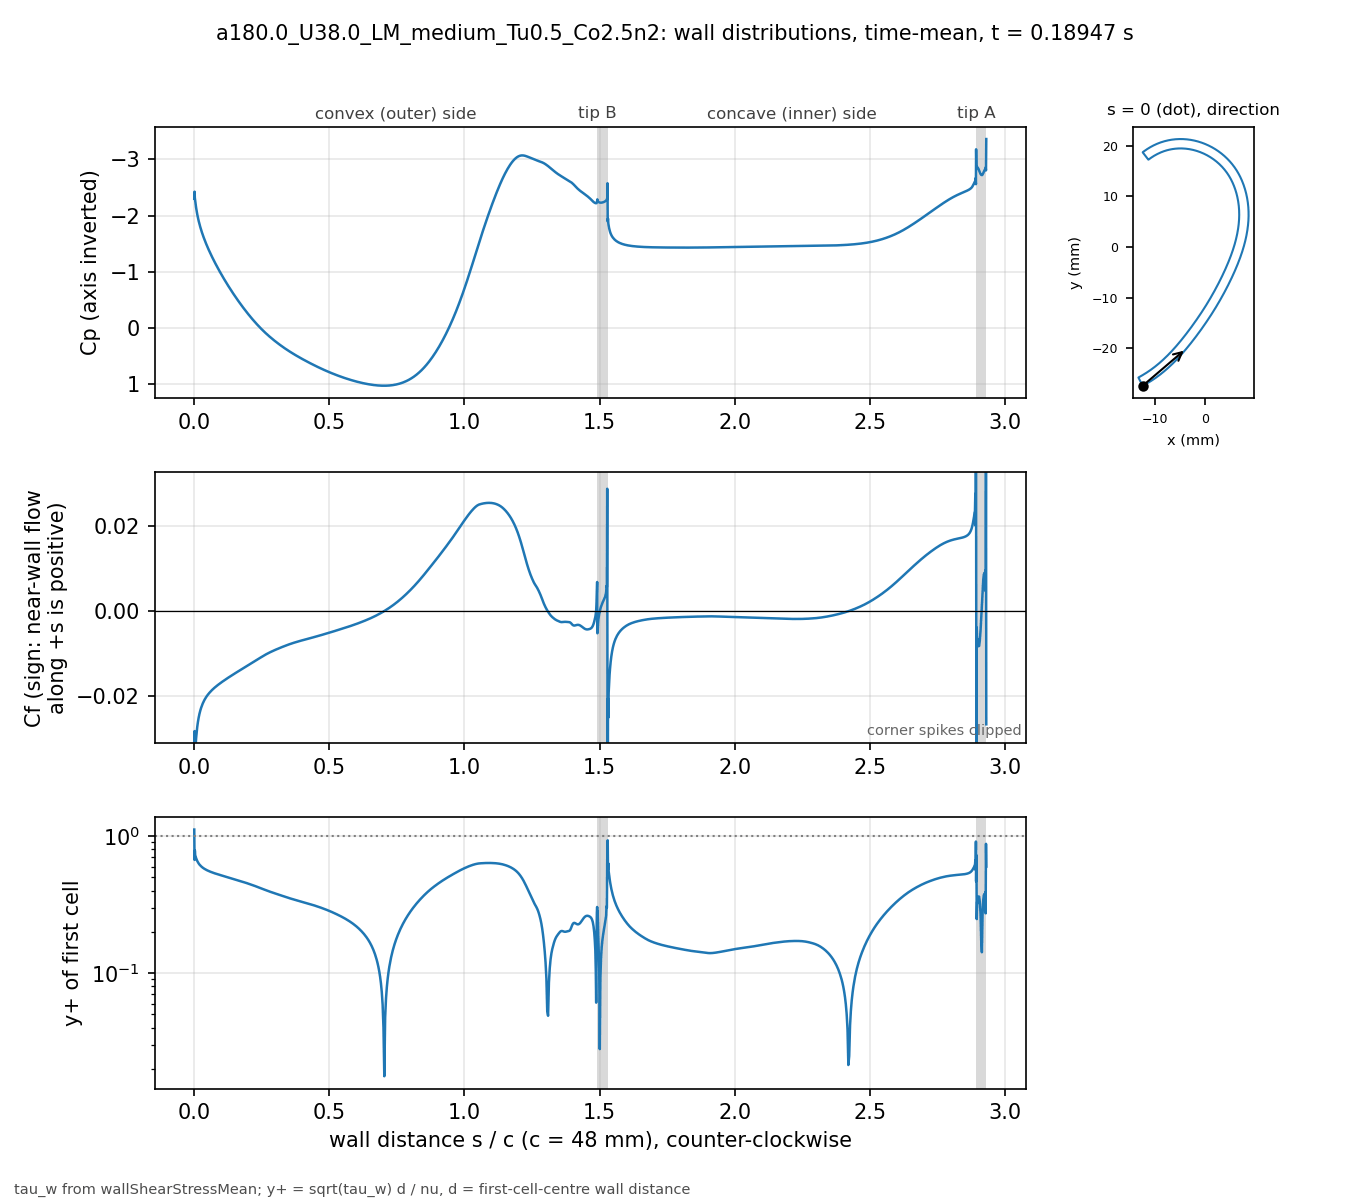

Data behind this chart, as committed beside it:
# a180.0_U38.0_LM_medium_Tu0.5_Co2.5n2 t…, p_inf=0; Cf signed by near-wall flow dir…
patch, s_over_c, x_m, y_m, Cp, Cf, yplus, d_first_m
blade, 0.000000, -0.01234, -0.02743, -2.299, -0.09279, 1.118, 2.0713e-06
blade, 0.001059, -0.0123, -0.02741, -2.426, -0.02834, 0.6713, 2.2499e-06
blade, 0.002253, -0.01225, -0.02738, -2.311, -0.03893, 0.7869, 2.2501e-06
blade, 0.003600, -0.01219, -0.02735, -2.26, -0.03298, 0.7244, 2.2503e-06
blade, 0.005118, -0.01213, -0.02732, -2.199, -0.03182, 0.7114, 2.2499e-06
blade, 0.006829, -0.01205, -0.02728, -2.142, -0.03007, 0.6915, 2.25e-06
blade, 0.008759, -0.01197, -0.02723, -2.084, -0.02868, 0.6754, 2.2501e-06
blade, 0.01094, -0.01188, -0.02718, -2.026, -0.02742, 0.6603, 2.25e-06
blade, 0.01339, -0.01178, -0.02713, -1.968, -0.02627, 0.6464, 2.2501e-06
blade, 0.01615, -0.01166, -0.02706, -1.909, -0.02522, 0.6332, 2.2498e-06
blade, 0.01918, -0.01154, -0.02699, -1.851, -0.02429, 0.6214, 2.2495e-06
blade, 0.0223, -0.01141, -0.02691, -1.797, -0.02351, 0.6114, 2.2499e-06
blade, 0.02543, -0.01128, -0.02684, -1.746, -0.02284, 0.6027, 2.2499e-06
blade, 0.02855, -0.01115, -0.02676, -1.699, -0.02228, 0.5952, 2.2499e-06
blade, 0.03168, -0.01102, -0.02668, -1.655, -0.02178, 0.5887, 2.2502e-06
blade, 0.0348, -0.01089, -0.0266, -1.613, -0.02135, 0.5828, 2.2504e-06
blade, 0.03793, -0.01077, -0.02652, -1.572, -0.02096, 0.5775, 2.2505e-06
blade, 0.04105, -0.01064, -0.02644, -1.534, -0.02061, 0.5726, 2.2503e-06
blade, 0.04417, -0.01051, -0.02636, -1.496, -0.0203, 0.5682, 2.2501e-06
blade, 0.0473, -0.01039, -0.02628, -1.461, -0.02001, 0.564, 2.2498e-06
blade, 0.05042, -0.01026, -0.0262, -1.426, -0.01974, 0.5603, 2.2499e-06
blade, 0.05355, -0.01014, -0.02611, -1.392, -0.01949, 0.5567, 2.25e-06
blade, 0.05667, -0.01001, -0.02603, -1.359, -0.01925, 0.5533, 2.2499e-06
blade, 0.05979, -0.009891, -0.02594, -1.326, -0.01903, 0.5501, 2.2498e-06
blade, 0.06292, -0.009768, -0.02586, -1.295, -0.01882, 0.5471, 2.2496e-06
blade, 0.06604, -0.009646, -0.02577, -1.264, -0.01862, 0.5442, 2.2498e-06
blade, 0.06917, -0.009524, -0.02568, -1.233, -0.01843, 0.5414, 2.2499e-06
blade, 0.07229, -0.009403, -0.02559, -1.203, -0.01825, 0.5387, 2.2496e-06
blade, 0.07541, -0.009283, -0.0255, -1.174, -0.01808, 0.536, 2.2493e-06
blade, 0.07854, -0.009163, -0.02541, -1.145, -0.01791, 0.5335, 2.2496e-06
blade, 0.08166, -0.009043, -0.02532, -1.116, -0.01774, 0.5311, 2.2497e-06
blade, 0.08479, -0.008924, -0.02523, -1.088, -0.01758, 0.5288, 2.2498e-06
blade, 0.08791, -0.008806, -0.02514, -1.061, -0.01743, 0.5264, 2.25e-06
blade, 0.09104, -0.008688, -0.02505, -1.033, -0.01727, 0.5242, 2.2501e-06
blade, 0.09416, -0.008571, -0.02495, -1.006, -0.01712, 0.5219, 2.2502e-06
blade, 0.09728, -0.008454, -0.02486, -0.9797, -0.01698, 0.5197, 2.2503e-06
blade, 0.1004, -0.008338, -0.02477, -0.9534, -0.01683, 0.5175, 2.2503e-06
blade, 0.1035, -0.008222, -0.02467, -0.9273, -0.01669, 0.5153, 2.2503e-06
blade, 0.1067, -0.008107, -0.02457, -0.9016, -0.01655, 0.5131, 2.2501e-06
blade, 0.1098, -0.007992, -0.02448, -0.8762, -0.01641, 0.5109, 2.2501e-06
blade, 0.1129, -0.007878, -0.02438, -0.8511, -0.01627, 0.5088, 2.2501e-06
blade, 0.116, -0.007764, -0.02428, -0.8262, -0.01614, 0.5067, 2.2501e-06
blade, 0.1192, -0.007651, -0.02418, -0.8016, -0.01601, 0.5045, 2.25e-06
blade, 0.1223, -0.007538, -0.02409, -0.7772, -0.01587, 0.5024, 2.2498e-06
blade, 0.1254, -0.007426, -0.02399, -0.7531, -0.01574, 0.5002, 2.2496e-06
blade, 0.1285, -0.007315, -0.02389, -0.7293, -0.01561, 0.4982, 2.2498e-06
blade, 0.1316, -0.007203, -0.02379, -0.7057, -0.01548, 0.4962, 2.2499e-06
blade, 0.1348, -0.007093, -0.02368, -0.6824, -0.01535, 0.494, 2.2497e-06
blade, 0.1379, -0.006983, -0.02358, -0.6593, -0.01522, 0.492, 2.2501e-06
blade, 0.141, -0.006873, -0.02348, -0.6364, -0.01509, 0.49, 2.2501e-06
blade, 0.1441, -0.006764, -0.02338, -0.6138, -0.01497, 0.4879, 2.2501e-06
blade, 0.1473, -0.006656, -0.02327, -0.5914, -0.01484, 0.4859, 2.2504e-06
blade, 0.1504, -0.006547, -0.02317, -0.5692, -0.01472, 0.4839, 2.2503e-06
blade, 0.1535, -0.00644, -0.02307, -0.5473, -0.01459, 0.4818, 2.2502e-06
blade, 0.1566, -0.006333, -0.02296, -0.5255, -0.01447, 0.4797, 2.2501e-06
blade, 0.1598, -0.006226, -0.02285, -0.504, -0.01434, 0.4776, 2.2498e-06
blade, 0.1629, -0.00612, -0.02275, -0.4827, -0.01422, 0.4756, 2.25e-06
blade, 0.166, -0.006014, -0.02264, -0.4617, -0.0141, 0.4736, 2.2501e-06
blade, 0.1691, -0.005909, -0.02254, -0.4408, -0.01398, 0.4714, 2.2498e-06
... 914 more rows
